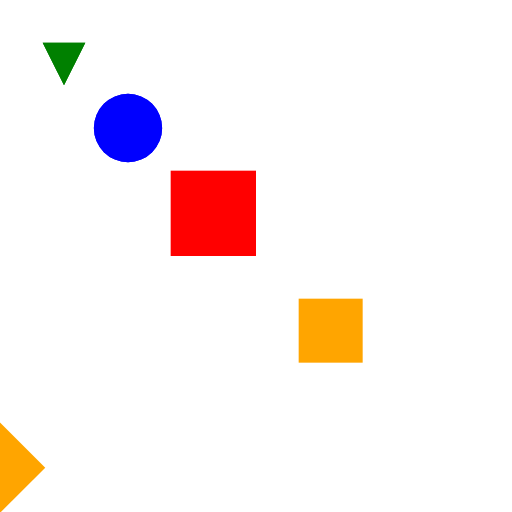
t = 0.00 s
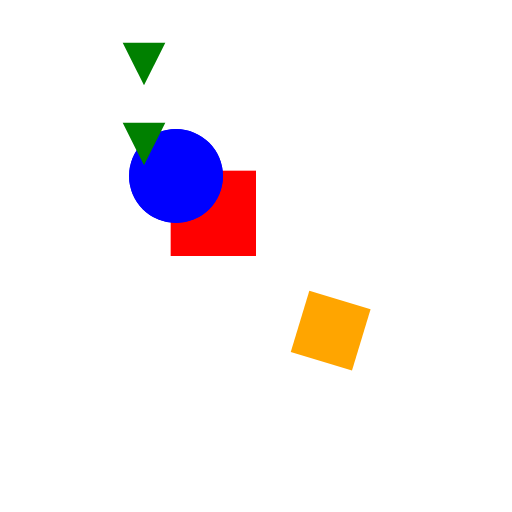
t = 0.75 s
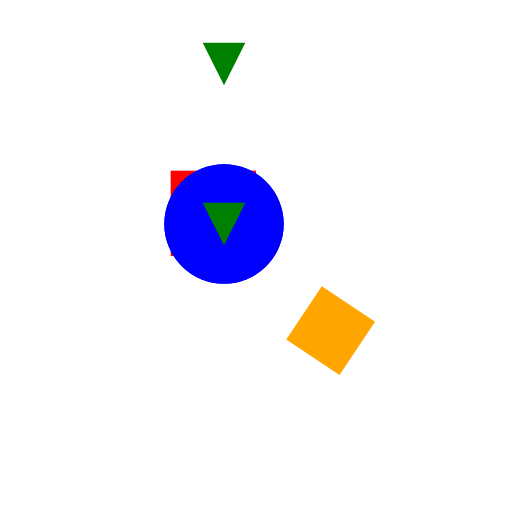
t = 1.50 s
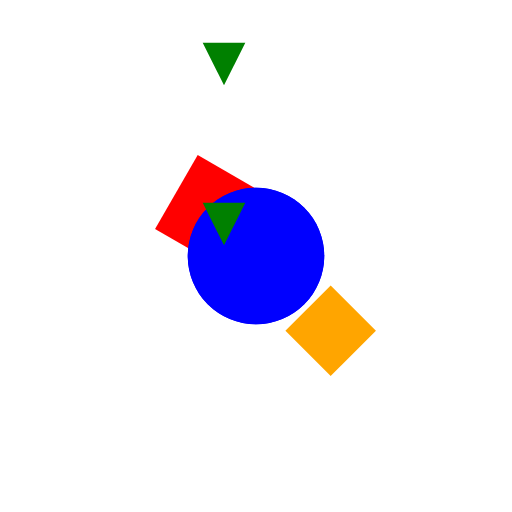
t = 2.50 s
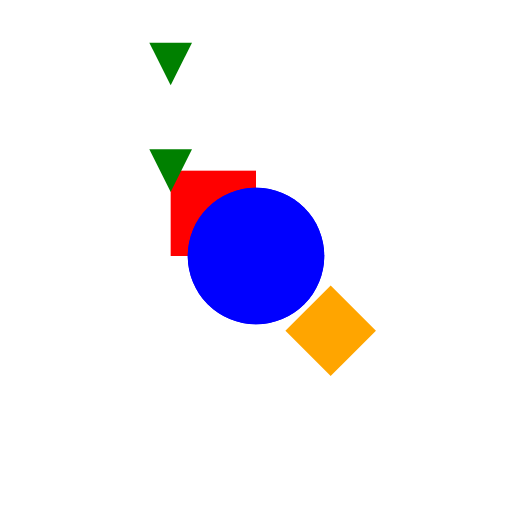
t = 3.00 s
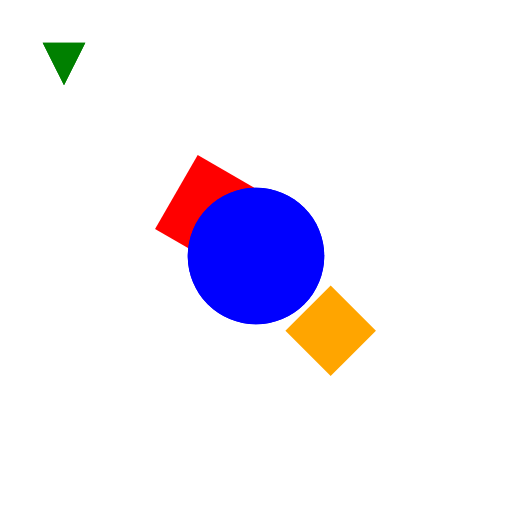
t = 4.00 s

The animated SVG that drew these frames (rendered in a browser with its animation timeline set to each time). Animation: 7 SMIL elements (animateTransform=7); one cycle of 4.00 s, repeats indefinitely.

<svg
        width='120'
        height='120'
        viewBox='0 0 120 120'>
  <rect
          fill='rgb(255,0,0)'
          x='40'
          y='40'
          width='20'
          height='20'>
  <animateTransform
          attributeName='transform'
          dur='3000ms'
          repeatCount='indefinite'
          from='0 50 50'
          to='360 50 50'
          keyTimes='0; 1'
          type='rotate'/>
  </rect>
  <circle
          fill='rgb(0,0,255)'
          cx='30'
          cy='30'
          r='8'>
  <animateTransform
          attributeName='transform'
          dur='2000ms'
          fill='freeze'
          from='1 1'
          to='2 2'
          keyTimes='0; 1'
          type='scale'/>
  </circle>
  <circle
          fill='rgb(0,0,255)'
          cx='30'
          cy='30'
          r='8'>
  <animateTransform
          attributeName='transform'
          dur='2000ms'
          fill='freeze'
          from='1 1'
          to='2 2'
          keyTimes='0; 1'
          type='scale'/>
  </circle>
  <path
          fill='rgb(0,128,0)'
          d='M 10 10 L 20 10 L 15 20 Z'>
  <animateTransform
          attributeName='transform'
          dur='4000ms'
          repeatCount='indefinite'
          values='0 0; 50 50; 0 0'
          keyTimes='0; 0.5; 1'
          type='translate'/>
  </path>
  <path
          fill='rgb(0,128,0)'
          d='M 10 10 L 20 10 L 15 20 Z'>
  <animateTransform
          attributeName='transform'
          dur='4000ms'
          repeatCount='indefinite'
          values='0 0; 50 0; 0 0'
          keyTimes='0; 0.5; 1'
          type='translate'/>
  </path>
  <rect
          fill='rgb(255,165,0)'
          x='70'
          y='70'
          width='15'
          height='15'>
  <animateTransform
          attributeName='transform'
          dur='2000ms'
          fill='freeze'
          from='0 77.5 77.5'
          to='45 77.5 77.5'
          keyTimes='0; 1'
          type='rotate'/>
  </rect>
  <rect
          fill='rgb(255,165,0)'
          x='70'
          y='70'
          width='15'
          height='15'>
  <animateTransform
          attributeName='transform'
          dur='2000ms'
          fill='freeze'
          from='45 0 0'
          to='145 10 11'
          keyTimes='0; 1'
          type='rotate'/>
  </rect>
</svg>
